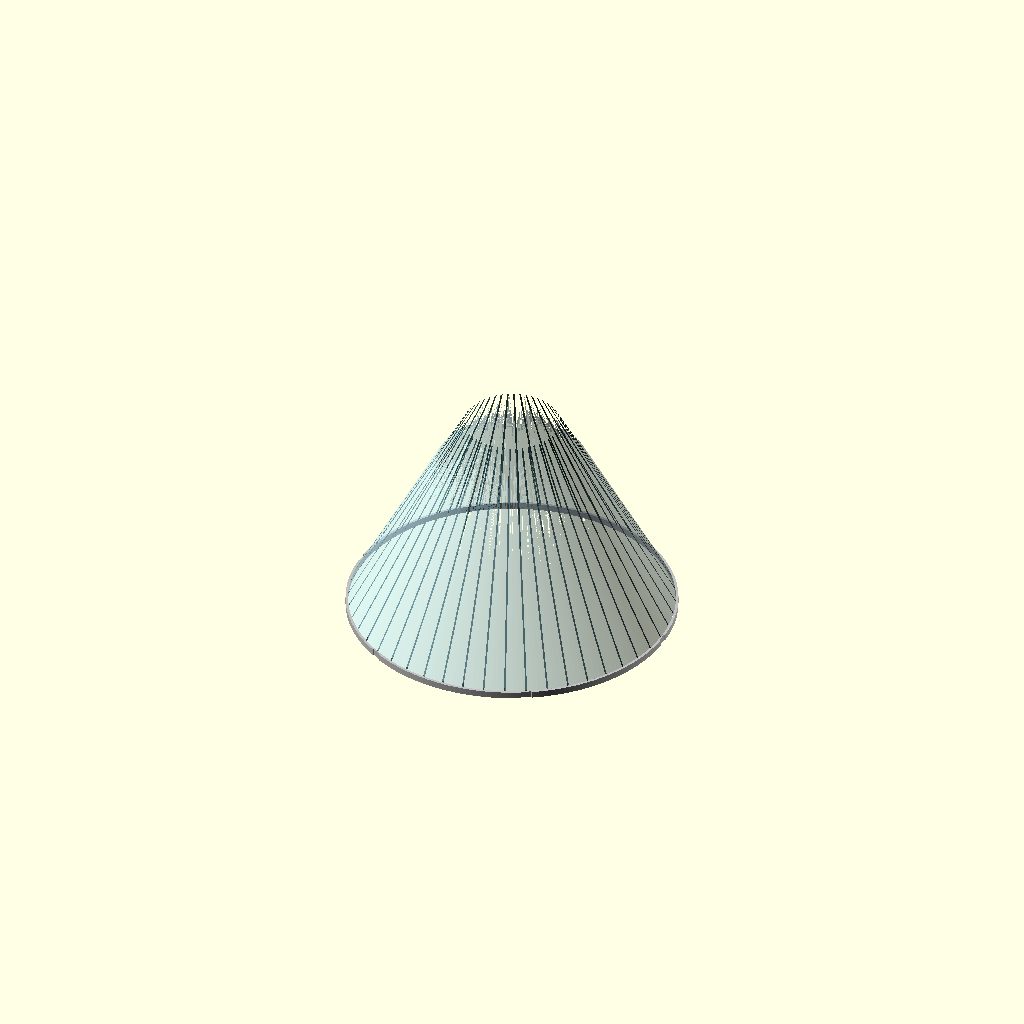
Cell 1 — every parameter at its default value.
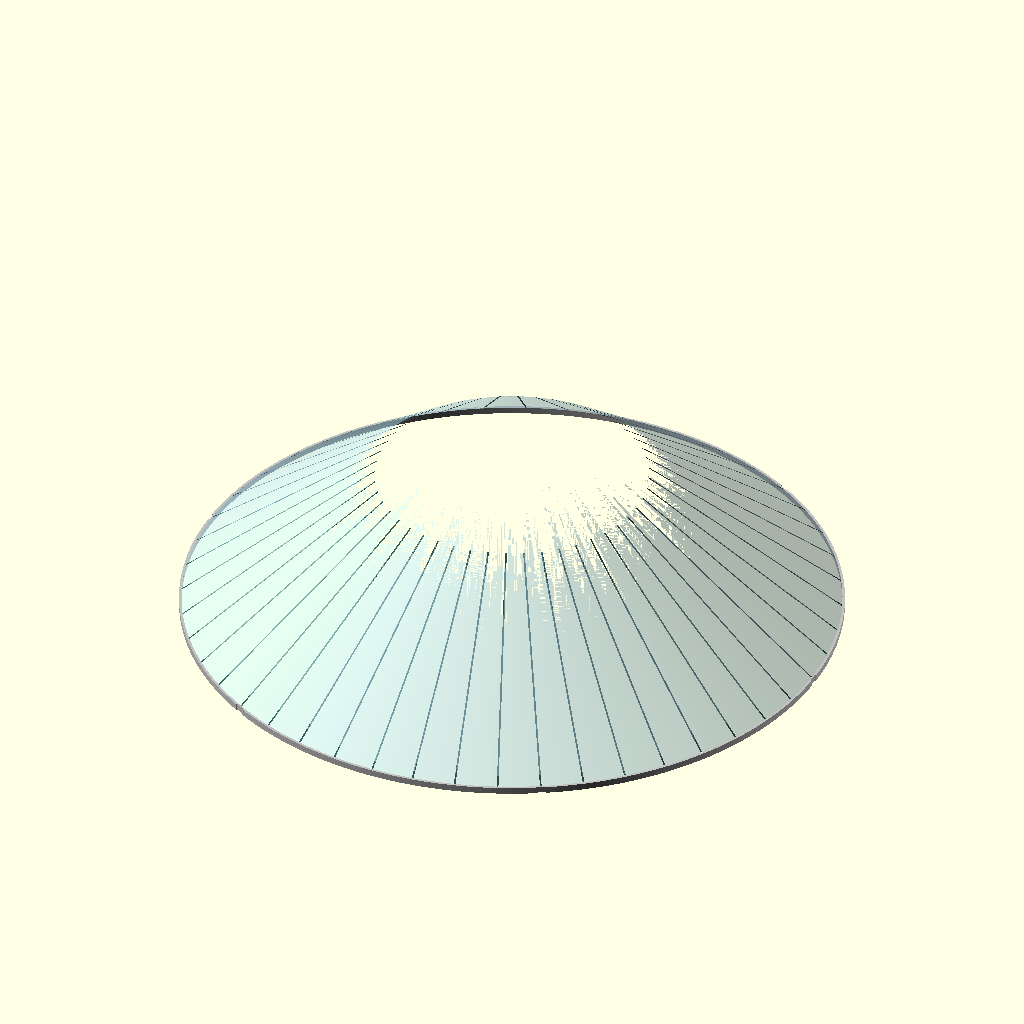
Cell 2: ORION_OUTER_OD = 396 (everything else at default).
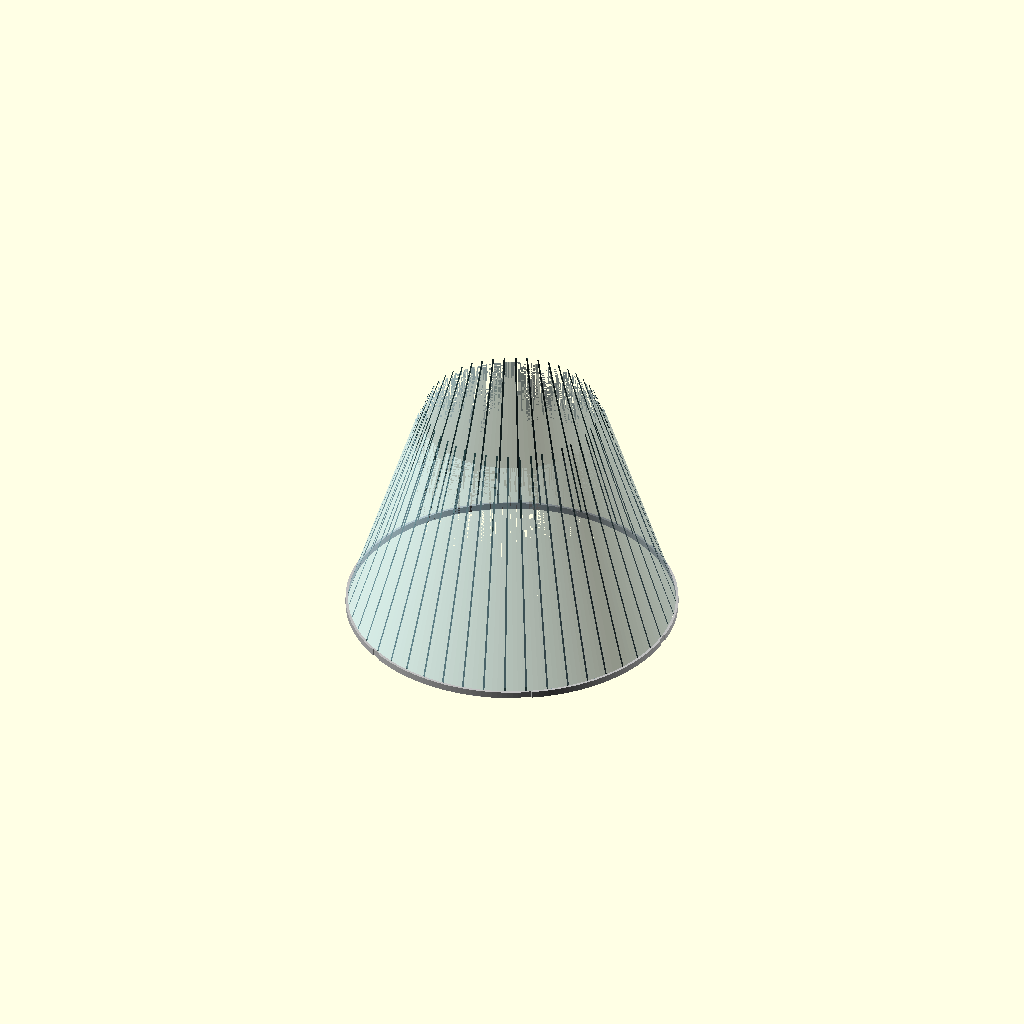
Cell 3 — FORWARD_DOCK_OD set to 110, the other parameters unchanged.
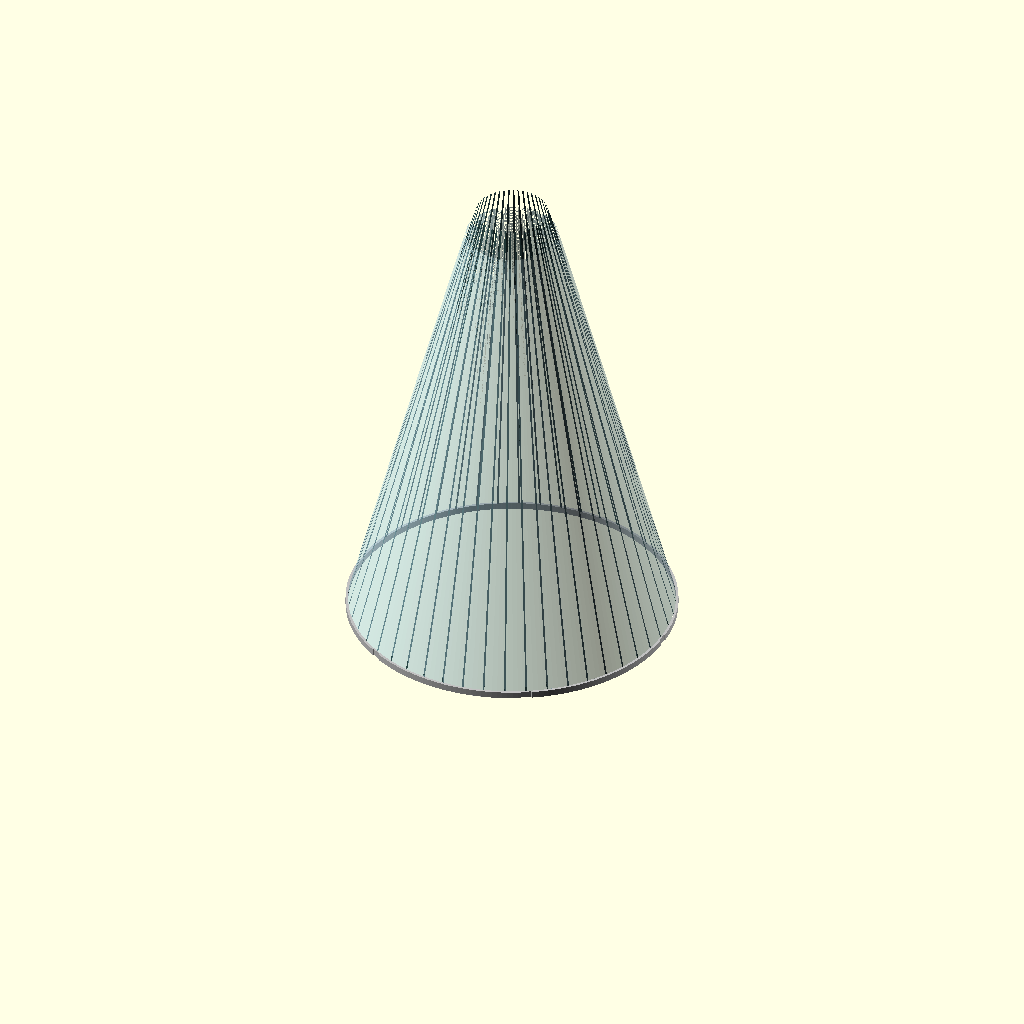
Cell 4: CORE_VERT_HEIGHT = 264 (everything else at default).
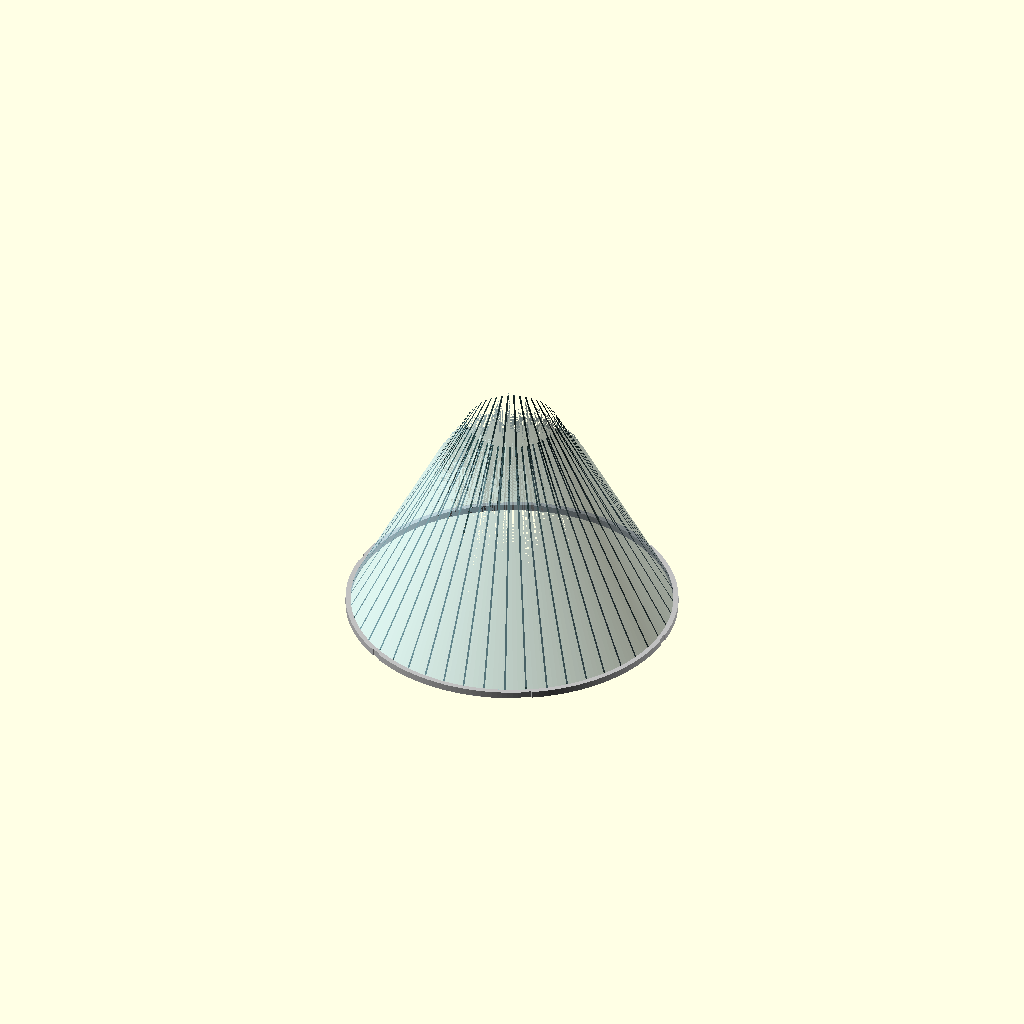
Cell 5: FORGING_WALL_THICK = 3 (everything else at default).
One fixed orthographic camera (rotation 55°, 0°, 25°; colour scheme Cornfield) for every cell.
The OpenSCAD source (src/orion_titanium_core.scad):
// ============================================================================
// MODULE: ORION-SCALE MONOLITHIC TITANIUM CAPSULE PRESSURE VESSELS
// REPOSITORY PATH: src/orion_titanium_core.scad
// HARDWARE REQUIREMENT: 16.5-FOOT (198.0" OD) LOCKHEED INTERFACE BOUNDARY
// COMPLIANCE: 0.062" FRAME SKELETON CEILING / ZERO EXTERNAL FASTENER PORTS
// CONFIGURATION: FULL TITANIUM CANISTER REPLACEMENT ENGINE CORE
// ============================================================================

$fn = 200; // Ultra-high resolution triangulation mesh for multi-axis CNC paths

// --- SPACE FORCE LEVEL ARCHITECTURE CONSTANTS (INCHES) ---
ORION_OUTER_OD = 198.0;      // 16.5-Foot master booster ring baseline
FORWARD_DOCK_OD = 55.0;     // Apex docking interface flange scale
CORE_VERT_HEIGHT = 132.0;    // Total height of the pressurized canister can
FORGING_WALL_THICK = 1.50;   // Approved "Sewer Plate" heavy base ring solid boundary
FRAME_MAX_CEILING = 0.062;   // Regulated "Mining Hat" internal rib thickness floor
SKIN_SHEET_THICK = 0.025;    // Stamped Titanium Shell Base Sheet
WINDOW_ARC_RADIUS = 38.5;    // Curvature profile for Fused Silica panes

module OrionScaleTitaniumPressureCan() {
    // Generates the core airtight "Titanium Can" pressure vessel volume
    echo("CNC Toolpath: Stamping 0.025\" Titanium Capsule Skins; Base Thickness =", SKIN_SHEET_THICK);
    difference() {
        cylinder(h = CORE_VERT_HEIGHT, r1 = ORION_OUTER_OD/2 - FORGING_WALL_THICK, r2 = FORWARD_DOCK_OD/2, center = false);
        translate([0, 0, -0.1])
        cylinder(h = CORE_VERT_HEIGHT + 0.2, r1 = (ORION_OUTER_OD/2) - FORGING_WALL_THICK - SKIN_SHEET_THICK, r2 = (FORWARD_DOCK_OD/2) - SKIN_SHEET_THICK, center = false);
    }
}

module InternalMark3HoneycombSkeleton() {
    // Patterns the dense vertical stringers and horizontal Z-frames
    echo("CNC Toolpath: Face-Milling Internal 0.062\" Honeycomb Grid Reinforcement Matrix");
    color("DarkSlateGray")
    union() {
        // 48 primary vertical hat-stringers to distribute launch G-forces uniformly across the 16.5-foot core
        for (rib = [0 : 7.5 : 360]) {
            rotate([0, 0, rib])
            translate([ORION_OUTER_OD/2 - FORGING_WALL_THICK - FRAME_MAX_CEILING, -0.5, 0])
            rotate([0, -atan(((ORION_OUTER_OD/2)-(FORWARD_DOCK_OD/2))/CORE_VERT_HEIGHT), 0])
            cube([FRAME_MAX_CEILING, 1.0, CORE_VERT_HEIGHT * 1.1]);
        }
    }
}

module MachinedHeavyBaseFlange() {
    // Carves the main booster interface loop out of a solid 1.50" thick titanium forging
    echo("CNC Toolpath: Turning 198-Inch Heavy Base Ring Forging; Wall =", FORGING_WALL_THICK);
    color("Silver")
    difference() {
        cylinder(h = 4.0, r = ORION_OUTER_OD / 2, center = true);
        
        // Internal hollow bore clearing space for the inner titanium canister can
        translate([0, 0, -2.5])
        cylinder(h = 6.0, r = (ORION_OUTER_OD / 2) - FORGING_WALL_THICK);
        
        // Upper CNC Step Shoulder: Receiver shelf to flush-weld 0.025" skins
        translate([0, 0, 1.25])
        cylinder(h = 1.0, r = (ORION_OUTER_OD / 2) - FORGING_WALL_THICK - SKIN_SHEET_THICK);
        
        // Lockheed MPCV Connector Slots: 6-Point symmetrical hook receiver tracks
        for (latch = [0 : 60 : 360]) {
            rotate([0, 0, latch])
            translate([ORION_OUTER_OD / 2 - 0.75, -3.0, -2.5])
            cube([1.5, 6.0, 5.0]);
        }
    }
}

// ============================================================================
// PRODUCTION SYNCHRONIZATION ASSEMBLY STAGE
// ============================================================================
union() {
    // 1. External booster attachment ring (TIG welded continuously around base skin)
    translate([0, 0, -2.0]) MachinedHeavyBaseFlange();
    
    // 2. High-integrity internal "Titanium Can" pressure vessel skeleton core
    InternalMark3HoneycombSkeleton();
    
    // 3. Hermetic pressurized barrier hull skin welded over the matrix assembly
    color("LightBlue", 0.5) OrionScaleTitaniumPressureCan();
}
Parameter table extracted from the source (name, type, default, range or options):
ORION_OUTER_OD: number, default 198
FORWARD_DOCK_OD: number, default 55
CORE_VERT_HEIGHT: number, default 132
FORGING_WALL_THICK: number, default 1.5
FRAME_MAX_CEILING: number, default 0.062
SKIN_SHEET_THICK: number, default 0.025
WINDOW_ARC_RADIUS: number, default 38.5
